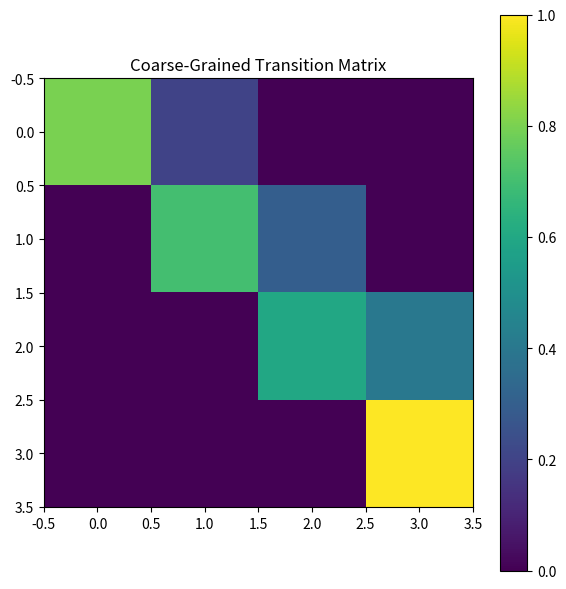

The matplotlib source for this figure:
# ⚡ NEXAH — Coarse Graining (Halvorsen)
# ------------------------------------------------------------
# Groups fine-grained states into flow channels
#
# Idea:
# states with similar transition behavior → same macro-state
#
# Output:
# - coarse_transition_matrix.png
# - coarse_mapping.txt
# ------------------------------------------------------------

import numpy as np
import os
from datetime import datetime
import matplotlib.pyplot as plt
from collections import defaultdict


# -----------------------------
# Load / define transitions
# -----------------------------
# 👉 hier einfach dein probs dict reinkopieren
# oder später aus Datei laden

def load_example():
    return {
        0: {0: 0.8, 1: 0.2},
        1: {1: 0.7, 2: 0.3},
        2: {2: 0.6, 3: 0.4},
        3: {3: 1.0}
    }


# -----------------------------
# Build transition vectors
# -----------------------------

def build_vectors(probs):
    states = list(probs.keys())
    state_index = {s: i for i, s in enumerate(states)}

    dim = len(states)
    vectors = {}

    for s in states:
        vec = np.zeros(dim)
        for t, p in probs[s].items():
            if t in state_index:
                vec[state_index[t]] = p
        vectors[s] = vec

    return vectors


# -----------------------------
# Similarity grouping (cosine)
# -----------------------------

def cosine_similarity(a, b):
    if np.linalg.norm(a) == 0 or np.linalg.norm(b) == 0:
        return 0
    return np.dot(a, b) / (np.linalg.norm(a) * np.linalg.norm(b))


def cluster_states(vectors, threshold=0.95):
    clusters = []
    assigned = set()

    states = list(vectors.keys())

    for s in states:
        if s in assigned:
            continue

        cluster = [s]
        assigned.add(s)

        for t in states:
            if t in assigned:
                continue

            sim = cosine_similarity(vectors[s], vectors[t])

            if sim > threshold:
                cluster.append(t)
                assigned.add(t)

        clusters.append(cluster)

    return clusters


# -----------------------------
# Build coarse matrix
# -----------------------------

def build_coarse_matrix(probs, clusters):
    cluster_id = {}
    for i, cluster in enumerate(clusters):
        for s in cluster:
            cluster_id[s] = i

    coarse = defaultdict(lambda: defaultdict(float))

    for s, edges in probs.items():
        i = cluster_id[s]
        for t, p in edges.items():
            j = cluster_id.get(t, None)
            if j is not None:
                coarse[i][j] += p

    # normalize again (important)
    for i in coarse:
        total = sum(coarse[i].values())
        for j in coarse[i]:
            coarse[i][j] /= total

    return coarse, cluster_id


# -----------------------------
# Save mapping
# -----------------------------

def save_mapping(cluster_id, base_dir):
    timestamp = datetime.now().strftime("%Y%m%d_%H%M%S")
    path = os.path.join(base_dir, f"coarse_mapping_{timestamp}.txt")

    with open(path, "w") as f:
        for k, v in sorted(cluster_id.items()):
            f.write(f"{k} -> cluster {v}\n")

    print(f"[✓] Mapping saved: {path}")


# -----------------------------
# Plot matrix
# -----------------------------

def plot_matrix(coarse, base_dir):
    timestamp = datetime.now().strftime("%Y%m%d_%H%M%S")

    states = list(coarse.keys())
    n = len(states)

    matrix = np.zeros((n, n))

    for i, edges in coarse.items():
        for j, p in edges.items():
            matrix[i, j] = p

    fig, ax = plt.subplots(figsize=(6,6))
    im = ax.imshow(matrix)

    plt.colorbar(im)
    ax.set_title("Coarse-Grained Transition Matrix")

    plt.tight_layout()

    path = os.path.join(base_dir, f"coarse_matrix_{timestamp}.png")
    fig.savefig(path, dpi=300)

    print(f"[✓] Matrix saved: {path}")


# -----------------------------
# Run
# -----------------------------

if __name__ == "__main__":

    base_dir = os.path.join(
        "APPLICATIONS",
        "dynamical_systems",
        "halvorsen",
        "outputs"
    )
    os.makedirs(base_dir, exist_ok=True)

    print("→ load transitions")
    probs = load_example()  # 🔴 hier später echte probs rein

    print("→ build vectors")
    vectors = build_vectors(probs)

    print("→ cluster states")
    clusters = cluster_states(vectors, threshold=0.97)

    print(f"clusters: {len(clusters)}")

    print("→ build coarse matrix")
    coarse, mapping = build_coarse_matrix(probs, clusters)

    print("→ save")
    save_mapping(mapping, base_dir)
    plot_matrix(coarse, base_dir)

    print("✔ DONE")
